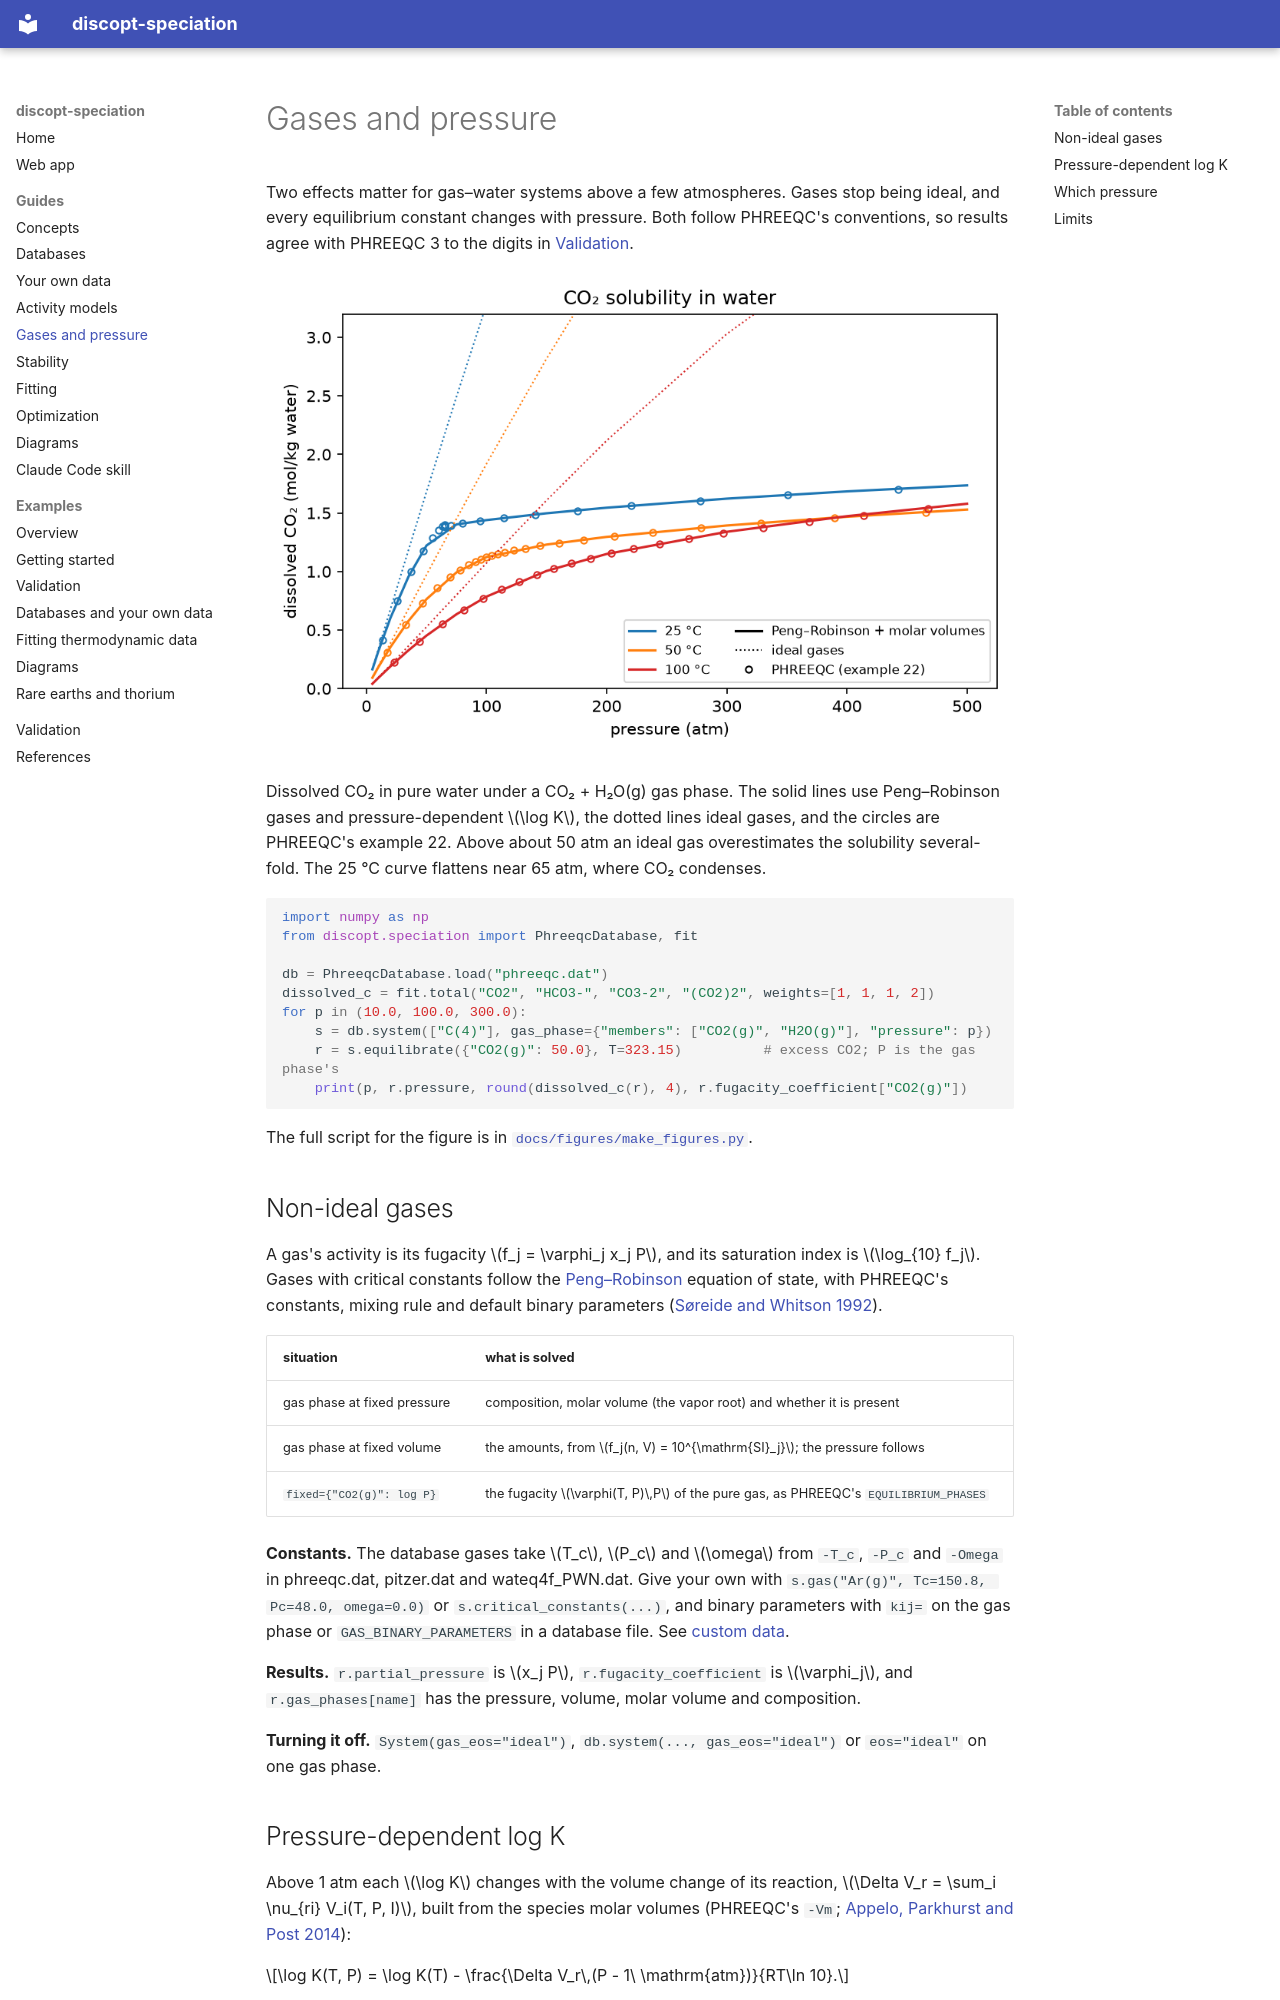

repository: jkitchin/discopt-speciation · page: gases-and-pressure/index.html · generator: mkdocs

# Gases and pressure

Two effects matter for gas–water systems above a few atmospheres. Gases stop
being ideal, and every equilibrium constant changes with pressure. Both follow
PHREEQC's conventions, so results agree with PHREEQC 3 to the digits in
[Validation](validation.md).

![CO2 solubility versus pressure](figures/co2_pressure.png)

Dissolved CO₂ in pure water under a CO₂ + H₂O(g) gas phase. The solid lines use
Peng–Robinson gases and pressure-dependent $\log K$, the dotted lines ideal
gases, and the circles are PHREEQC's example 22. Above about 50 atm an ideal gas
overestimates the solubility several-fold. The 25 °C curve flattens near
65 atm, where CO₂ condenses.

```python
import numpy as np
from discopt.speciation import PhreeqcDatabase, fit

db = PhreeqcDatabase.load("phreeqc.dat")
dissolved_c = fit.total("CO2", "HCO3-", "CO3-2", "(CO2)2", weights=[1, 1, 1, 2])
for p in (10.0, 100.0, 300.0):
    s = db.system(["C(4)"], gas_phase={"members": ["CO2(g)", "H2O(g)"], "pressure": p})
    r = s.equilibrate({"CO2(g)": 50.0}, T=323.15)          # excess CO2; P is the gas phase's
    print(p, r.pressure, round(dissolved_c(r), 4), r.fugacity_coefficient["CO2(g)"])
```

The full script for the figure is in
[`docs/figures/make_figures.py`](https://github.com/jkitchin/discopt-speciation/blob/main/docs/figures/make_figures.py).

## Non-ideal gases

A gas's activity is its fugacity $f_j = \varphi_j x_j P$, and its saturation
index is $\log_{10} f_j$. Gases with critical constants follow the
[Peng–Robinson](references.md#peng1976) equation of state, with PHREEQC's
constants, mixing rule and default binary parameters
([Søreide and Whitson 1992](references.md#soreide1992)).

| situation | what is solved |
|---|---|
| gas phase at fixed pressure | composition, molar volume (the vapor root) and whether it is present |
| gas phase at fixed volume | the amounts, from $f_j(n, V) = 10^{\mathrm{SI}_j}$; the pressure follows |
| `fixed={"CO2(g)": log P}` | the fugacity $\varphi(T, P)\,P$ of the pure gas, as PHREEQC's `EQUILIBRIUM_PHASES` |

**Constants.** The database gases take $T_c$, $P_c$ and $\omega$ from `-T_c`,
`-P_c` and `-Omega` in phreeqc.dat, pitzer.dat and wateq4f_PWN.dat. Give your
own with `s.gas("Ar(g)", Tc=150.8, Pc=48.0, omega=0.0)` or
`s.critical_constants(...)`, and binary parameters with `kij=` on the gas phase
or `GAS_BINARY_PARAMETERS` in a database file. See
[custom data](custom-data.md#gases-with-critical-constants).

**Results.** `r.partial_pressure` is $x_j P$, `r.fugacity_coefficient` is
$\varphi_j$, and `r.gas_phases[name]` has the pressure, volume, molar volume and
composition.

**Turning it off.** `System(gas_eos="ideal")`, `db.system(..., gas_eos="ideal")`
or `eos="ideal"` on one gas phase.
